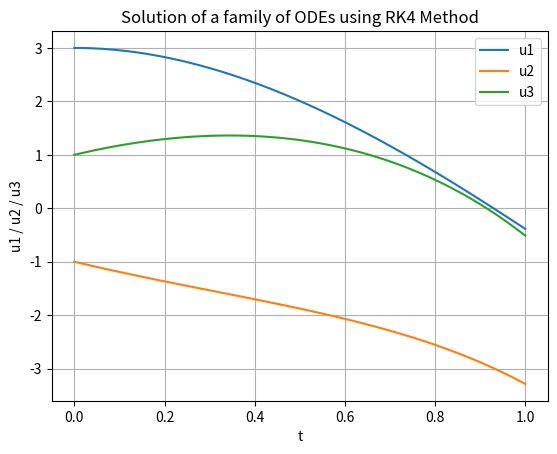

Source code (Python):
#Question_12
import numpy as np
import matplotlib.pyplot as plt

def ode(u, t):
    u1,u2,u3=u
    du1dt=u1+2*u2-2*u3+np.exp(-t)
    du2dt=u2+u3-2*np.exp(-t)
    du3dt=u1+2*u2+np.exp(-t)  
    return [du1dt,du2dt,du3dt]

def rk4_method(func, y0, t):
    n = len(t)
    y = np.zeros((n, len(y0)))
    y[0] = y0
    h = t[1] - t[0]  # step size

    for i in range(1, n):
        k1 = h * np.array(func(y[i-1], t[i-1]))
        k2 = h * np.array(func(y[i-1] + 0.5 * k1, t[i-1] + 0.5 * h))
        k3 = h * np.array(func(y[i-1] + 0.5 * k2, t[i-1] + 0.5 * h))
        k4 = h * np.array(func(y[i-1] + k3, t[i-1] + h))
        y[i] = y[i-1] + (1/6) * (k1 + 2*k2 + 2*k3 + k4)

    return y

# Initial conditions
u0 = [3.0, -1.0,1.0]  # initial u1,u2,u3
t = np.linspace(0, 1, 100)  # t points

# Solve the ODE using RK4 method
solution = rk4_method(ode, u0, t)

# Extract u1,u2,u3
u1 = solution[:, 0]
u2 = solution[:, 1]
u3 = solution[:, 2]


# Plot the results
plt.plot(t, u1, label='u1')
plt.plot(t, u2, label='u2')
plt.plot(t, u3, label='u3')
plt.xlabel('t')
plt.ylabel('u1 / u2 / u3')
plt.title('Solution of a family of ODEs using RK4 Method')
plt.legend()
plt.grid()
plt.show()